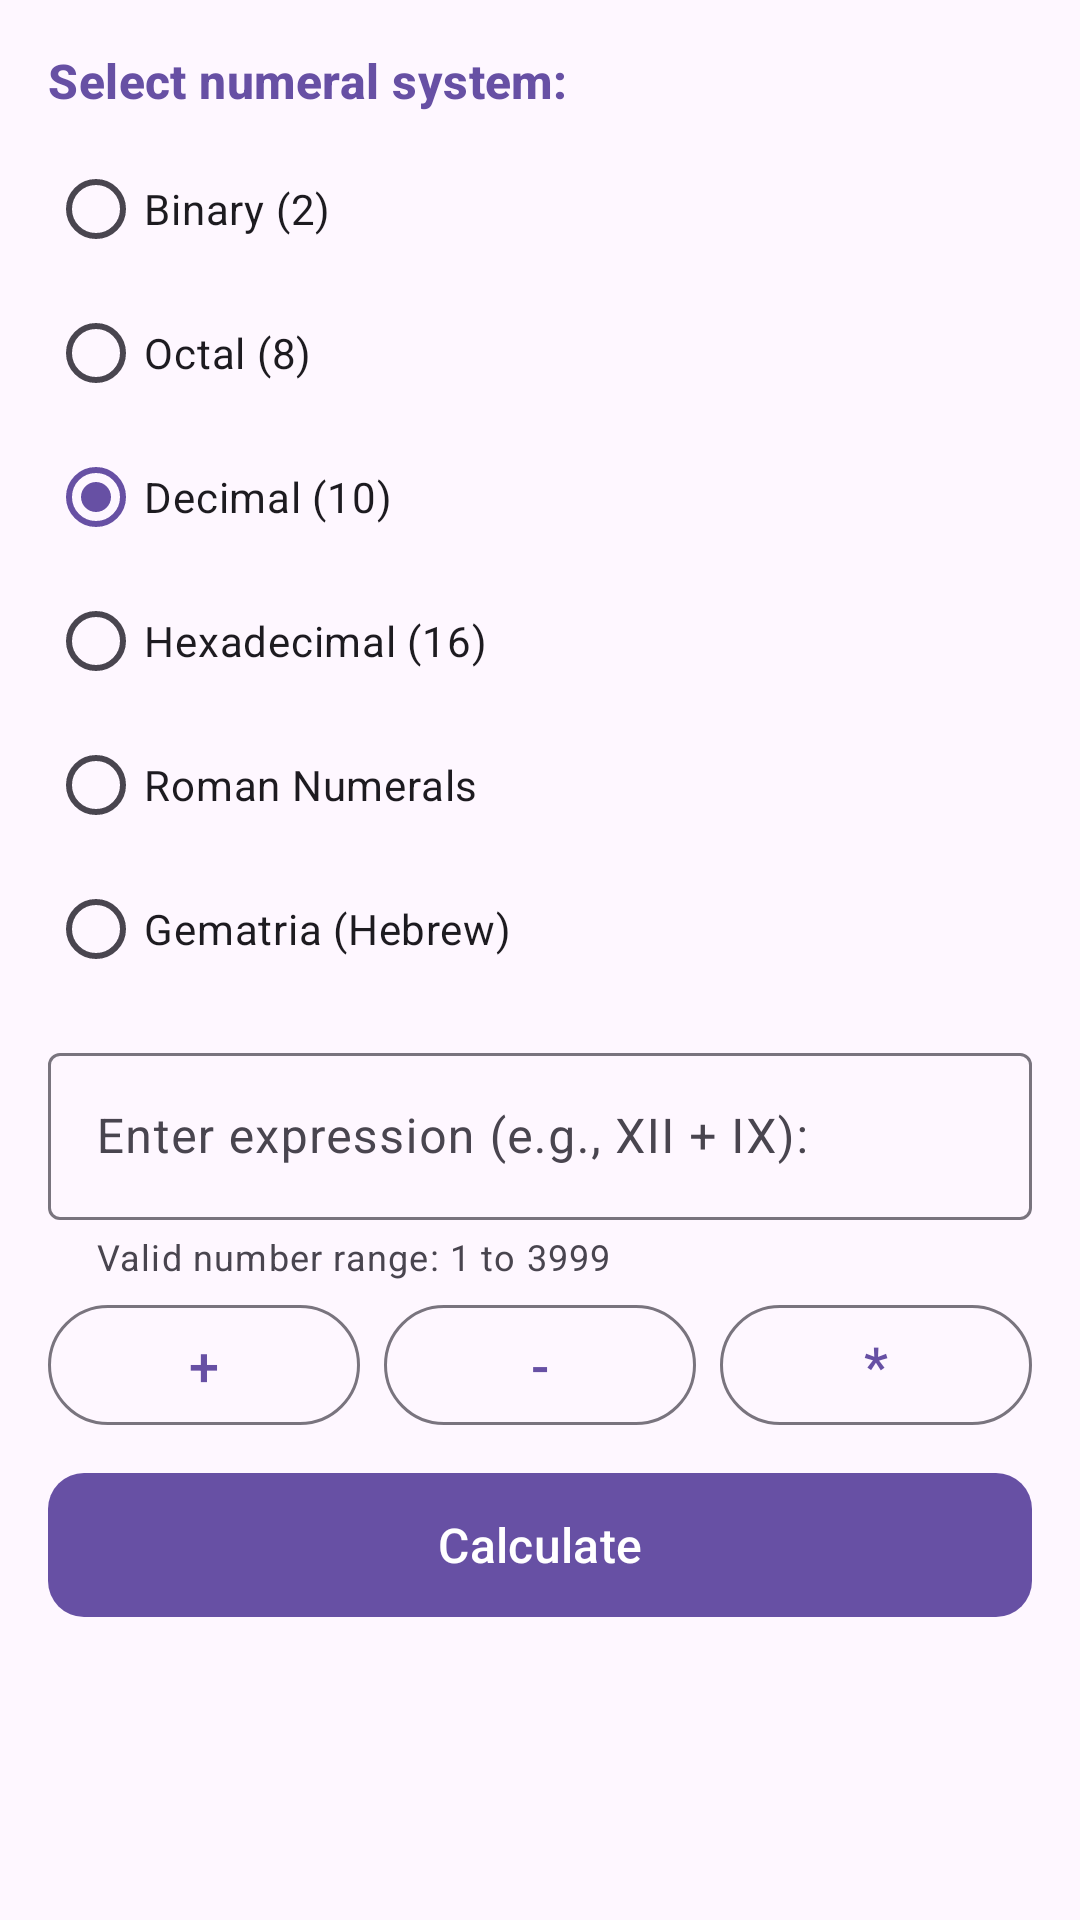

Layout XML and referenced resources for this Android screen:
<!-- AndroidManifest.xml: application theme Theme.NumberSystems -->
<!-- res/layout/fragment_calculator.xml -->
<?xml version="1.0" encoding="utf-8"?>
<androidx.core.widget.NestedScrollView xmlns:android="http://schemas.android.com/apk/res/android"
    xmlns:app="http://schemas.android.com/apk/res-auto"
    android:layout_width="match_parent"
    android:layout_height="match_parent"
    android:fillViewport="true">

    <LinearLayout
        android:layout_width="match_parent"
        android:layout_height="wrap_content"
        android:orientation="vertical"
        android:padding="16dp">

        <TextView
            android:layout_width="match_parent"
            android:layout_height="wrap_content"
            android:text="@string/select_system"
            android:textAppearance="?attr/textAppearanceTitleMedium"
            android:textColor="?attr/colorPrimary"
            android:textStyle="bold" />

        <RadioGroup
            android:id="@+id/rgCalcSystems"
            android:layout_width="match_parent"
            android:layout_height="wrap_content"
            android:layout_marginTop="8dp">

            <RadioButton
                android:id="@+id/rbCalcBin"
                android:layout_width="wrap_content"
                android:layout_height="wrap_content"
                android:text="@string/bin_label" />

            <RadioButton
                android:id="@+id/rbCalcOct"
                android:layout_width="wrap_content"
                android:layout_height="wrap_content"
                android:text="@string/oct_label" />

            <RadioButton
                android:id="@+id/rbCalcDec"
                android:layout_width="wrap_content"
                android:layout_height="wrap_content"
                android:checked="true"
                android:text="@string/dec_label" />

            <RadioButton
                android:id="@+id/rbCalcHex"
                android:layout_width="wrap_content"
                android:layout_height="wrap_content"
                android:text="@string/hex_label" />

            <RadioButton
                android:id="@+id/rbCalcRoman"
                android:layout_width="wrap_content"
                android:layout_height="wrap_content"
                android:text="@string/roman_label" />

            <RadioButton
                android:id="@+id/rbCalcGematria"
                android:layout_width="wrap_content"
                android:layout_height="wrap_content"
                android:text="@string/gematria_label" />

        </RadioGroup>

        <com.google.android.material.textfield.TextInputLayout
            android:id="@+id/tilCalcInput"
            style="@style/Widget.Material3.TextInputLayout.OutlinedBox"
            android:layout_width="match_parent"
            android:layout_height="wrap_content"
            android:layout_marginTop="12dp"
            android:hint="@string/enter_expression"
            app:errorEnabled="true"
            app:helperText="@string/range_hint">

            <com.google.android.material.textfield.TextInputEditText
                android:id="@+id/etCalcExpression"
                android:layout_width="match_parent"
                android:layout_height="wrap_content"
                android:inputType="text"
                android:maxLines="1" />

        </com.google.android.material.textfield.TextInputLayout>

        <LinearLayout
            android:layout_width="match_parent"
            android:layout_height="wrap_content"
            android:layout_marginTop="4dp"
            android:gravity="center"
            android:orientation="horizontal">

            <com.google.android.material.button.MaterialButton
                android:id="@+id/btnPlus"
                style="@style/Widget.Material3.Button.OutlinedButton"
                android:layout_width="0dp"
                android:layout_height="wrap_content"
                android:layout_marginEnd="4dp"
                android:layout_weight="1"
                android:text="+"
                android:textSize="18sp" />

            <com.google.android.material.button.MaterialButton
                android:id="@+id/btnMinus"
                style="@style/Widget.Material3.Button.OutlinedButton"
                android:layout_width="0dp"
                android:layout_height="wrap_content"
                android:layout_marginHorizontal="4dp"
                android:layout_weight="1"
                android:text="-"
                android:textSize="18sp" />

            <com.google.android.material.button.MaterialButton
                android:id="@+id/btnMultiply"
                style="@style/Widget.Material3.Button.OutlinedButton"
                android:layout_width="0dp"
                android:layout_height="wrap_content"
                android:layout_marginStart="4dp"
                android:layout_weight="1"
                android:text="*"
                android:textSize="18sp" />

        </LinearLayout>

        <com.google.android.material.button.MaterialButton
            android:id="@+id/btnCalculate"
            android:layout_width="match_parent"
            android:layout_height="56dp"
            android:layout_marginTop="8dp"
            android:text="@string/btn_calculate"
            android:textSize="16sp"
            app:cornerRadius="12dp" />

    </LinearLayout>

</androidx.core.widget.NestedScrollView>
<!-- resources referenced by this layout -->
<resources>
  <string name="bin_label">Binary (2)</string>
  <string name="btn_calculate">Calculate</string>
  <string name="dec_label">Decimal (10)</string>
  <string name="enter_expression">Enter expression (e.g., XII + IX):</string>
  <string name="gematria_label">Gematria (Hebrew)</string>
  <string name="hex_label">Hexadecimal (16)</string>
  <string name="oct_label">Octal (8)</string>
  <string name="range_hint">Valid number range: 1 to 3999</string>
  <string name="roman_label">Roman Numerals</string>
  <string name="select_system">Select numeral system:</string>
  <style name="Theme.NumberSystems" parent="Base.Theme.NumberSystems" />
  <style name="Base.Theme.NumberSystems" parent="Theme.Material3.DayNight.NoActionBar">
          
          
      </style>
</resources>
